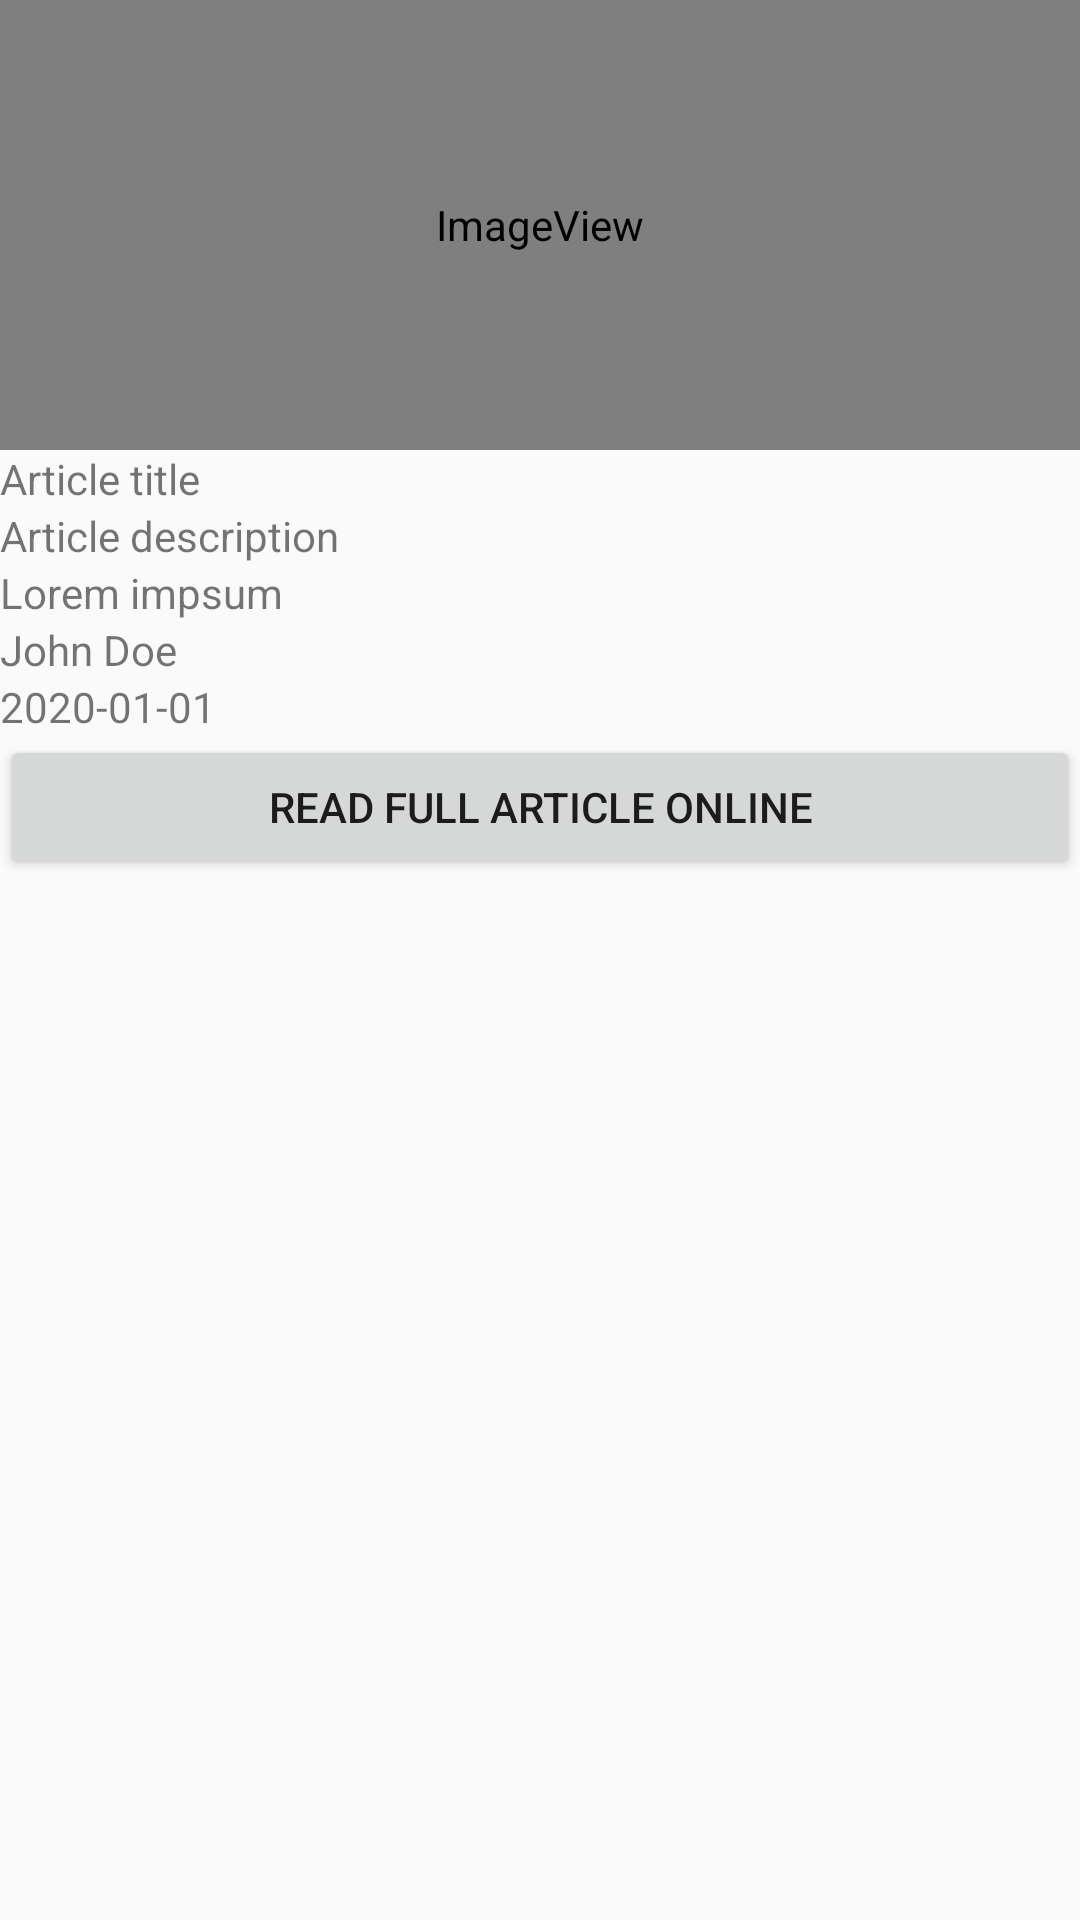

Reconstruct the res/layout file that produces this screen, plus the resources it refers to.
<!-- AndroidManifest.xml: application theme AppTheme -->
<!-- res/layout/layout_articledetail.xml -->
<?xml version="1.0" encoding="utf-8"?>
<androidx.constraintlayout.widget.ConstraintLayout xmlns:android="http://schemas.android.com/apk/res/android"
    xmlns:app="http://schemas.android.com/apk/res-auto"
    android:layout_width="match_parent"
    android:layout_height="match_parent">

    <LinearLayout
        android:layout_width="0dp"
        android:layout_height="0dp"
        android:orientation="vertical"
        app:layout_constraintBottom_toBottomOf="parent"
        app:layout_constraintEnd_toEndOf="parent"
        app:layout_constraintStart_toStartOf="parent"
        app:layout_constraintTop_toTopOf="parent">

        <ImageView
            android:id="@+id/image"
            android:layout_width="match_parent"
            android:layout_height="150dp"
            android:scaleType="fitCenter"
            app:srcCompat="@android:drawable/sym_def_app_icon" />

        <TextView
            android:id="@+id/title"
            android:layout_width="match_parent"
            android:layout_height="wrap_content"
            android:text="Article title" />

        <TextView
            android:id="@+id/description"
            android:layout_width="match_parent"
            android:layout_height="wrap_content"
            android:text="Article description" />

        <TextView
            android:id="@+id/content"
            android:layout_width="match_parent"
            android:layout_height="wrap_content"
            android:text="Lorem impsum" />

        <TextView
            android:id="@+id/author"
            android:layout_width="match_parent"
            android:layout_height="wrap_content"
            android:text="John Doe" />

        <TextView
            android:id="@+id/datetime"
            android:layout_width="match_parent"
            android:layout_height="wrap_content"
            android:text="2020-01-01" />

        <Button
            android:id="@+id/button_readmore"
            android:layout_width="match_parent"
            android:layout_height="wrap_content"
            android:text="READ FULL ARTICLE ONLINE" />
    </LinearLayout>

</androidx.constraintlayout.widget.ConstraintLayout>
<!-- resources referenced by this layout -->
<resources>
  <style name="AppTheme" parent="Theme.AppCompat.Light.DarkActionBar">
          
          <item name="colorPrimary">@color/colorPrimary</item>
          <item name="colorPrimaryDark">@color/colorPrimaryDark</item>
          <item name="colorAccent">@color/colorAccent</item>
      </style>
  <color name="colorPrimary">#8BC34A</color>
  <color name="colorPrimaryDark">#4CAF50</color>
  <color name="colorAccent">#3F51B5</color>
</resources>
